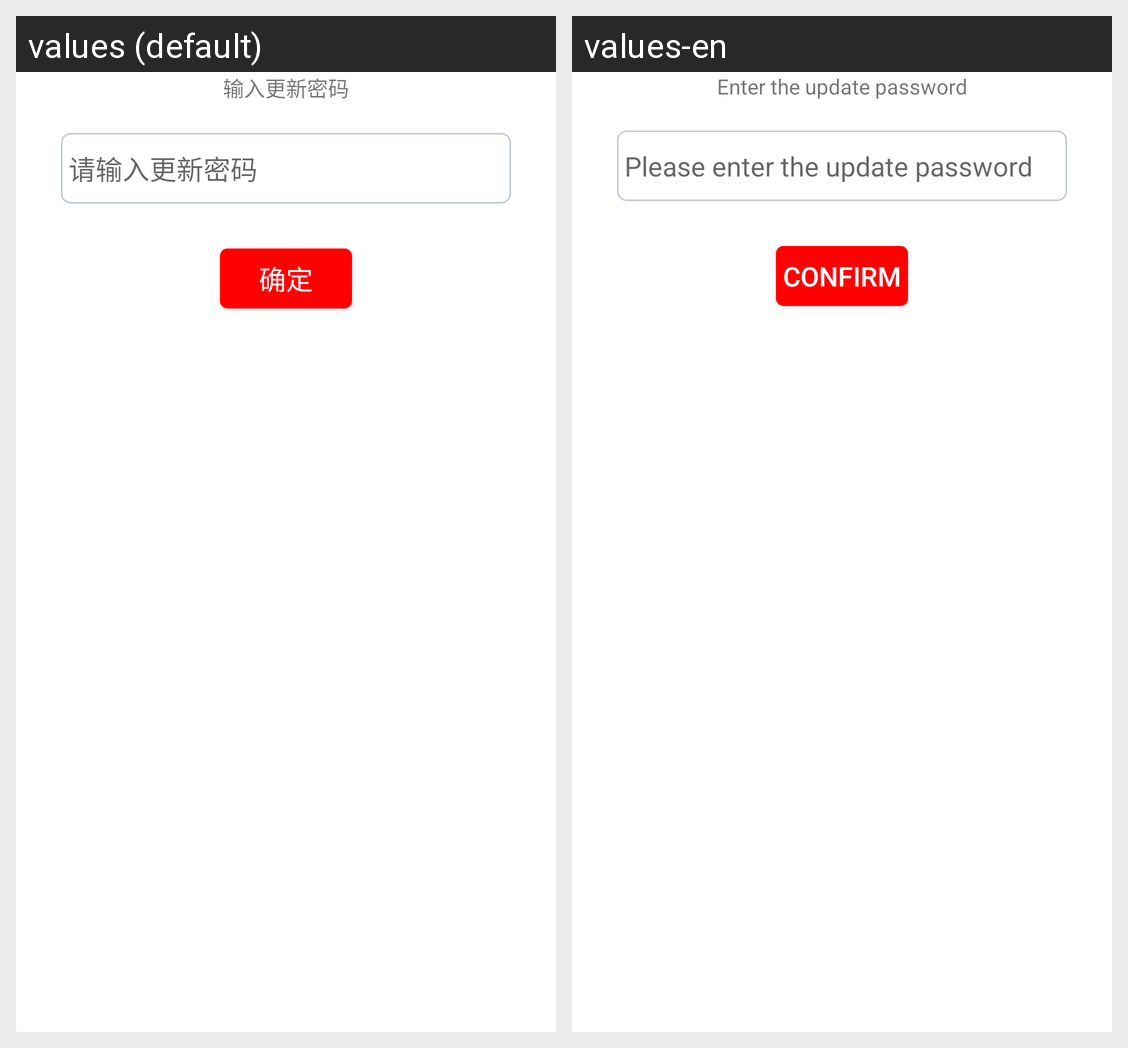

Strings drawn on this Android screen and how each of the app's shown locales translates them:
Android screen res/layout/password_update.xml rendered under 2 locales, left to right: values (default), values-en. Device: Nexus 5 (rendered at 1080×1920; each locale shown at half size, 540×960, under a caption strip naming it); theme NoActionBar..
Strings drawn on this screen, with the default value and each locale's value (text and hints the layout hard-codes, and strings that could not be matched under every locale, appear in the picture but are not listed):

Enter_the_update_password
  values: 输入更新密码
  values-en: Enter the update password

Please_Enter_the_update_password
  values: 请输入更新密码
  values-en: Please enter the update password

confirm
  values: 确定
  values-en: confirm
